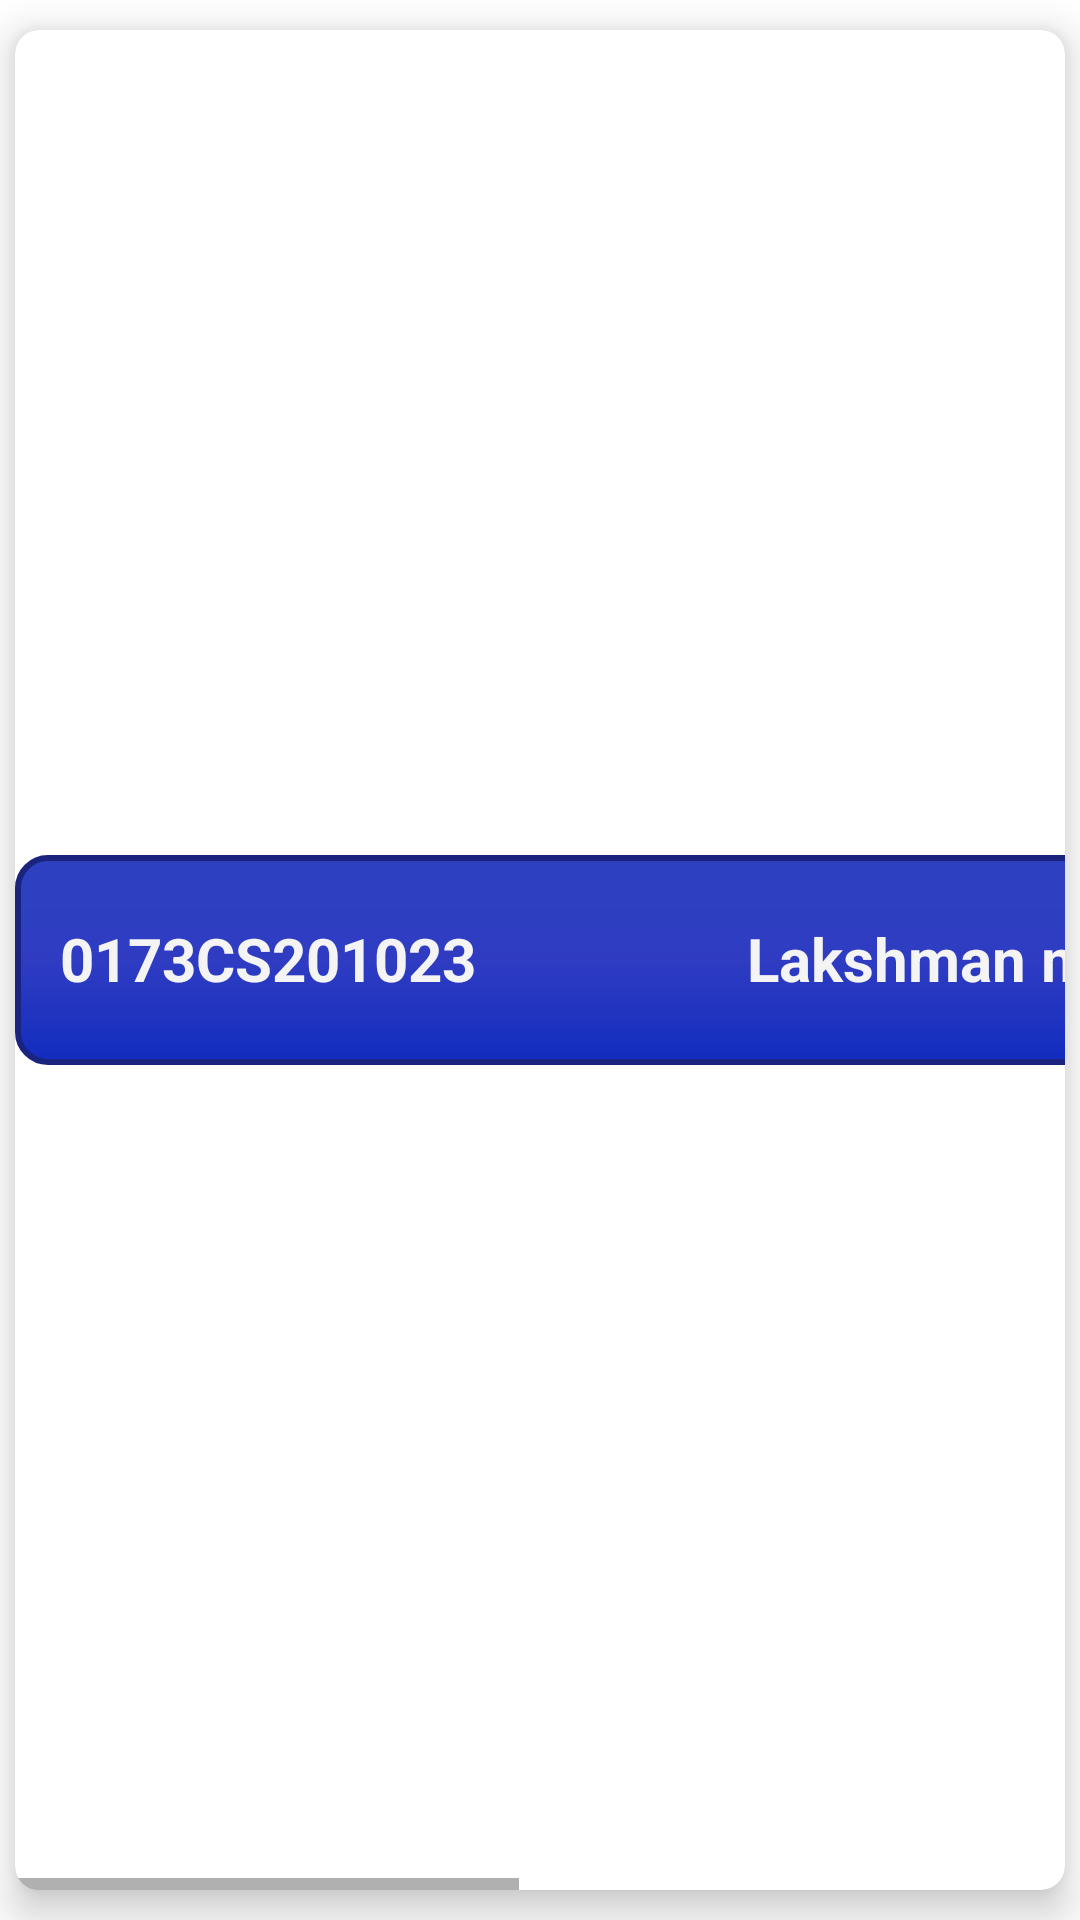

Layout XML and referenced resources for this Android screen:
<!-- AndroidManifest.xml: application theme Theme.Attendance -->
<!-- res/layout/student_row.xml -->
<?xml version="1.0" encoding="utf-8"?>
<LinearLayout xmlns:android="http://schemas.android.com/apk/res/android"
    xmlns:app="http://schemas.android.com/apk/res-auto"
    xmlns:tools="http://schemas.android.com/tools"
    android:layout_width="match_parent"
    android:layout_height="wrap_content"
    android:layout_marginTop="20dp"
    android:orientation="vertical">
    <androidx.cardview.widget.CardView
        android:layout_width="match_parent"
        android:layout_height="match_parent"
        android:layout_marginLeft="5dp"
        android:layout_marginTop="10dp"
        android:layout_marginRight="5dp"
        android:layout_marginBottom="10dp"
        android:elevation="20dp"
        app:cardCornerRadius="8dp"
        app:cardElevation="8dp">

    <HorizontalScrollView
        android:layout_width="match_parent"
        android:layout_height="match_parent">

        <LinearLayout
            android:layout_width="wrap_content"
            android:layout_height="wrap_content"
            android:layout_gravity="center_vertical"
            android:background="@drawable/best_bg"
            android:orientation="horizontal"
            android:padding="5dp">

            <TextView
                android:id="@+id/enrollRow"
                android:layout_width="wrap_content"
                android:layout_height="wrap_content"
                android:layout_margin="10dp"
                android:layout_weight="1"
                android:text="0173CS201023"
                android:textAlignment="center"
                android:textColor="#F5F4F4"
                android:textSize="20sp"
                android:textStyle="bold" />

            <ImageView
                android:id="@+id/plus"
                android:layout_width="50dp"
                android:layout_height="40dp"
                android:layout_gravity="center"
                android:layout_margin="10dp"
                android:layout_weight="1"
                android:clickable="true"
                android:contextClickable="true"
                android:src="@drawable/plus"
                tools:ignore="TouchTargetSizeCheck,SpeakableTextPresentCheck" />

            <TextView
                android:id="@+id/stuNameRow"
                android:layout_width="wrap_content"
                android:layout_height="wrap_content"
                android:layout_margin="10dp"
                android:layout_weight="1"
                android:text="Lakshman malviya"
                android:textAlignment="center"
                android:textColor="#F5F4F4"
                android:textSize="20sp"
                android:textStyle="bold" />

            <TextView
                android:id="@+id/attendanceRow"
                android:layout_width="wrap_content"
                android:layout_height="wrap_content"
                android:layout_margin="10dp"
                android:layout_weight="1"
                android:text="10 %"
                android:textAlignment="center"
                android:textColor="#F5F4F4"
                android:textSize="20sp"
                android:textStyle="bold" />

            <TextView
                android:id="@+id/cameDayRow"
                android:layout_width="wrap_content"
                android:layout_height="wrap_content"
                android:layout_margin="10dp"
                android:layout_weight="1"
                android:text="30 day"
                android:textAlignment="center"
                android:textColor="#F5F4F4"
                android:textSize="20sp"
                android:textStyle="bold" />

            <TextView
                android:id="@+id/totalDayRow"
                android:layout_width="wrap_content"
                android:layout_height="wrap_content"
                android:layout_margin="10dp"
                android:layout_weight="1"
                android:padding="6dp"
                android:text="50 day"
                android:textAlignment="center"
                android:textColor="#F5F4F4"

                android:textSize="20sp"
                android:textStyle="bold" />

            <ImageView
                android:id="@+id/minus"
                android:layout_width="50dp"
                android:layout_height="40dp"
                android:layout_gravity="center"
                android:layout_margin="10dp"
                android:layout_weight="1"
                android:clickable="true"
                android:contextClickable="true"
                android:src="@drawable/minus"
                tools:ignore="TouchTargetSizeCheck,SpeakableTextPresentCheck" />
        </LinearLayout>
    </HorizontalScrollView>
    </androidx.cardview.widget.CardView>
</LinearLayout>
<!-- resources referenced by this layout -->
<resources>
  <!-- drawable best_bg (drawable) -->
  <?xml version="1.0" encoding="utf-8"?>
  <shape xmlns:android="http://schemas.android.com/apk/res/android">
  <stroke
      android:color="#1A237E"
      android:width="2dp"/>
      <gradient
          android:startColor="#2D41C0"
          android:centerColor="#2F3CC2"
          android:endColor="#122CBF"
          android:angle="-45"
          android:gradientRadius="@dimen/cardview_default_elevation"
          android:type="linear"
          />
      <corners
          android:radius="10dp"
          />
  </shape>
  <style name="Theme.Attendance" parent="Theme.MaterialComponents.DayNight.DarkActionBar">
          
          <item name="colorPrimary">@color/purple_500</item>
          <item name="colorPrimaryVariant">@color/purple_700</item>
          <item name="colorOnPrimary">@color/white</item>
          
          <item name="colorSecondary">@color/teal_200</item>
          <item name="colorSecondaryVariant">@color/teal_700</item>
          <item name="colorOnSecondary">@color/black</item>
          
          <item name="android:statusBarColor" tools:targetApi="l">?attr/colorPrimaryVariant</item>
          
      </style>
  <color name="purple_500">#FF6200EE</color>
  <color name="purple_700">#FF3700B3</color>
  <color name="white">#FFFFFFFF</color>
  <color name="teal_200">#FF03DAC5</color>
  <color name="teal_700">#FF018786</color>
  <color name="black">#FF000000</color>
</resources>
